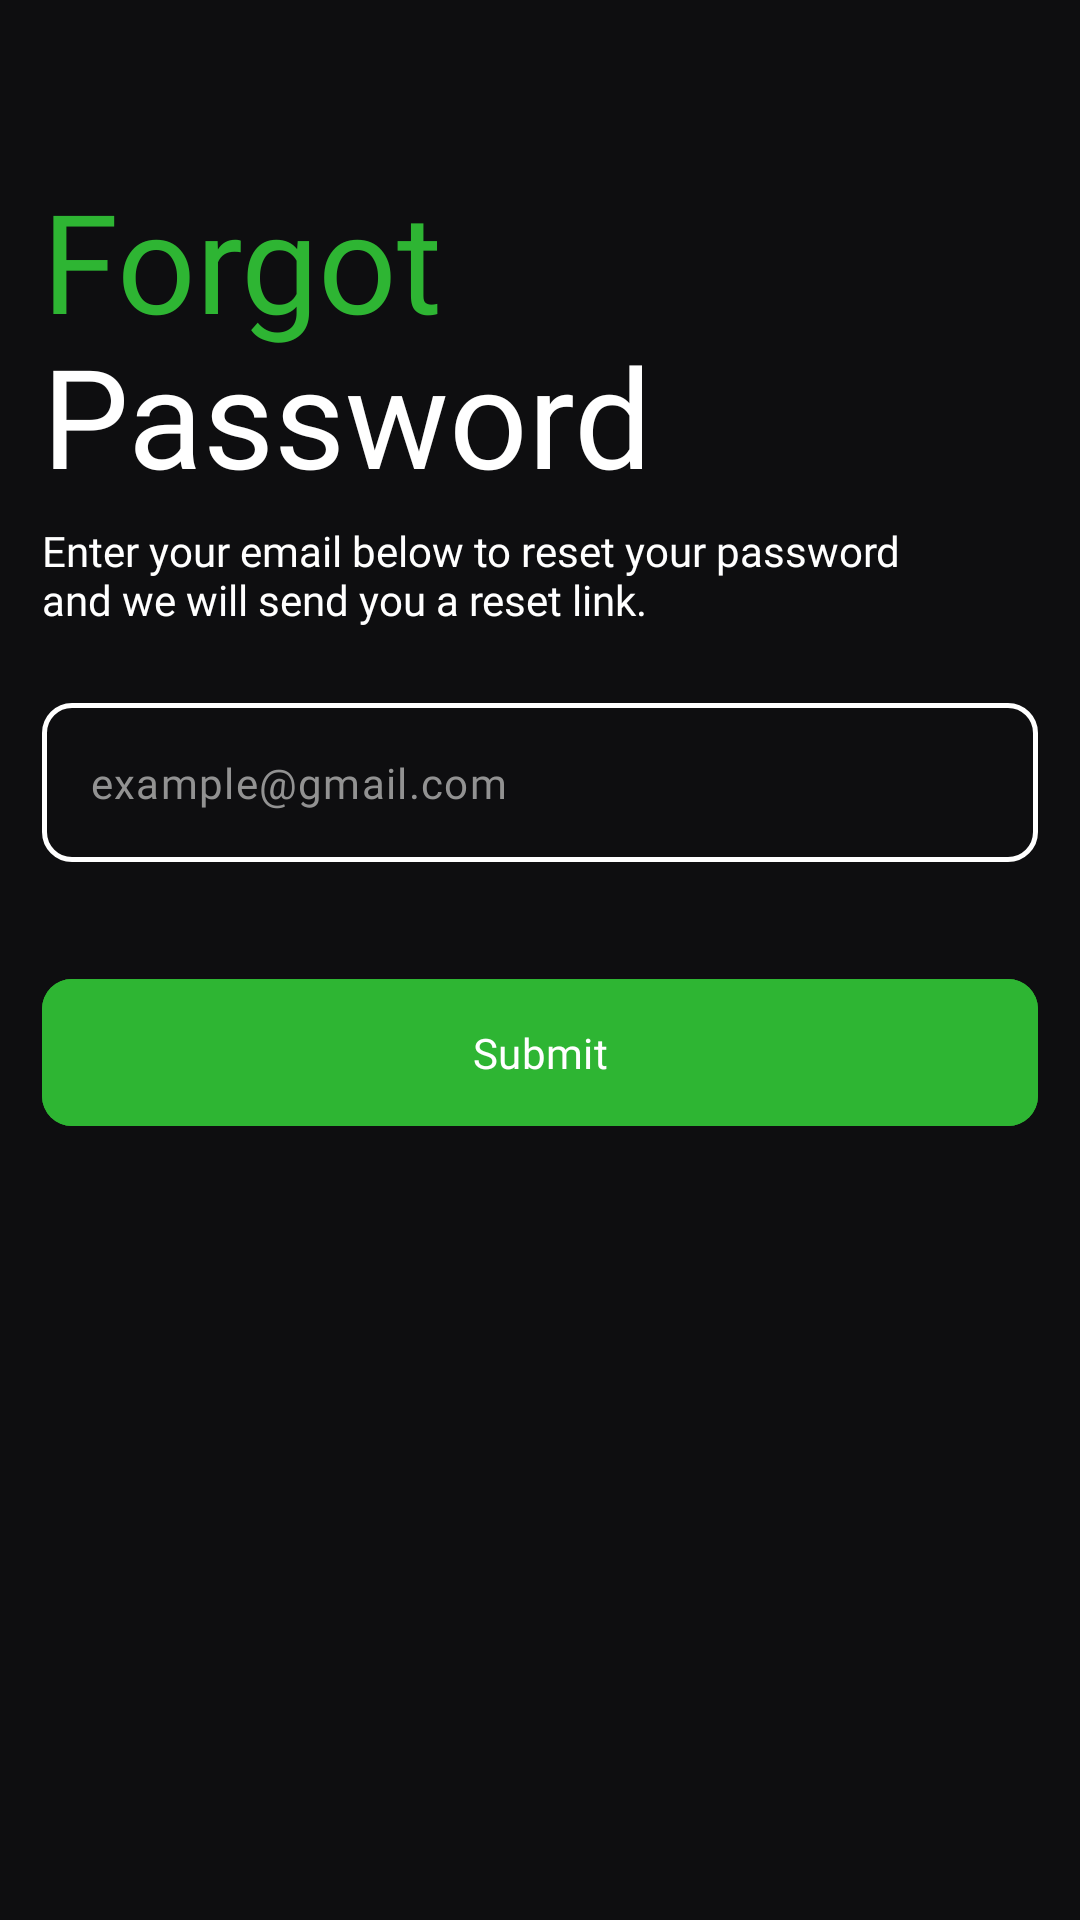

Layout XML and referenced resources for this Android screen:
<!-- AndroidManifest.xml: application theme Theme.MBookie -->
<!-- res/layout/fragment_forget_password.xml -->
<?xml version="1.0" encoding="utf-8"?>
<androidx.constraintlayout.widget.ConstraintLayout xmlns:android="http://schemas.android.com/apk/res/android"
    xmlns:tools="http://schemas.android.com/tools"
    android:layout_width="match_parent"
    android:layout_height="match_parent"
    xmlns:app="http://schemas.android.com/apk/res-auto"
    android:background="@color/primary_black"
    tools:context=".login_register.presentation.ui.fragment.ForgetPasswordFragment">

    <androidx.constraintlayout.widget.ConstraintLayout
        android:id="@+id/clToolBar"
        app:layout_constraintTop_toTopOf="parent"
        app:layout_constraintStart_toStartOf="parent"
        app:layout_constraintEnd_toEndOf="parent"
        android:layout_width="match_parent"
        android:layout_height="?android:attr/actionBarSize">

        <ImageView
            android:id="@+id/ivBack"
            app:layout_constraintTop_toTopOf="parent"
            app:layout_constraintBottom_toBottomOf="parent"
            app:layout_constraintStart_toStartOf="parent"
            android:layout_marginStart="6dp"
            android:paddingHorizontal="8dp"
            android:paddingVertical="3dp"
            android:src="@drawable/ic_back"
            android:layout_width="wrap_content"
            android:layout_height="wrap_content"
            android:contentDescription="@string/app_name" />

    </androidx.constraintlayout.widget.ConstraintLayout>

    <LinearLayout
        android:id="@+id/llRegisterAccount"
        android:orientation="vertical"
        app:layout_constraintTop_toBottomOf="@id/clToolBar"
        app:layout_constraintStart_toStartOf="parent"
        app:layout_constraintEnd_toEndOf="parent"
        android:layout_marginHorizontal="14dp"
        android:layout_width="match_parent"
        android:layout_height="wrap_content">

        <TextView
            android:text="@string/forgot"
            android:textSize="46sp"
            android:textColor="@color/green"
            android:fontFamily="@font/inter_semibold"
            android:layout_width="wrap_content"
            android:layout_height="wrap_content"/>

        <TextView
            android:layout_marginTop="-10dp"
            android:text="@string/password"
            android:textSize="46sp"
            android:textColor="@color/white"
            android:fontFamily="@font/inter_semibold"
            android:layout_width="wrap_content"
            android:layout_height="wrap_content"/>

        <TextView
            android:layout_marginTop="5dp"
            android:text="@string/forgot_password_desc"
            android:textSize="14sp"
            android:textColor="@color/white"
            android:fontFamily="@font/inter_regular"
            android:layout_width="wrap_content"
            android:layout_height="wrap_content"/>

        <com.google.android.material.textfield.TextInputLayout
            android:id="@+id/tilEmail"
            style="Widget.MaterialComponents.TextInputLayout.OutlinedBox.Dense"
            android:layout_width="match_parent"
            android:layout_height="wrap_content"
            android:layout_marginTop="25dp"
            android:clickable="true"
            android:focusable="true"
            app:boxCornerRadiusBottomEnd="10dp"
            app:boxCornerRadiusBottomStart="10dp"
            app:boxCornerRadiusTopEnd="10dp"
            app:boxCornerRadiusTopStart="10dp"
            app:boxStrokeColor="@color/edittext_box_color"
            app:boxStrokeWidth="1.5dp"
            app:boxStrokeWidthFocused="1.5dp"
            app:hintEnabled="false"
            app:hintTextColor="@color/text_grey_color">

            <com.google.android.material.textfield.TextInputEditText
                android:id="@+id/etEmail"
                android:layout_width="match_parent"
                android:layout_height="wrap_content"
                android:fontFamily="@font/inter_regular"
                android:inputType="textEmailAddress"
                android:textColor="@color/white"
                android:textCursorDrawable="@null"
                android:hint="@string/example_gmail_com"
                android:textColorHint="@color/text_grey_color"
                android:textSize="14sp"
                tools:ignore="LabelFor" />

        </com.google.android.material.textfield.TextInputLayout>



        <com.google.android.material.button.MaterialButton
            android:id="@+id/mbSubmit"
            android:layout_width="match_parent"
            android:layout_height="wrap_content"
            android:layout_marginTop="35dp"
            android:backgroundTint="@color/green"
            android:fontFamily="@font/inter_bold"
            android:paddingVertical="15dp"
            android:text="@string/submit"
            android:textColor="@color/white"
            android:textSize="14sp"
            app:cornerRadius="10dp"
            app:layout_constraintBottom_toBottomOf="parent"
            app:layout_constraintEnd_toEndOf="parent" />

    </LinearLayout>

</androidx.constraintlayout.widget.ConstraintLayout>
<!-- resources referenced by this layout -->
<resources>
  <color name="green">#2EB533</color>
  <color name="primary_black">#0E0E10</color>
  <color name="text_grey_color">#929292</color>
  <color name="white">#FFFFFF</color>
  <string name="app_name">MBookie</string>
  <string name="example_gmail_com">example@gmail.com</string>
  <string name="forgot">Forgot</string>
  <string name="forgot_password_desc">Enter your email below to reset your password\nand we will send you a reset link.</string>
  <string name="password">Password</string>
  <string name="submit">Submit</string>
  <style name="Theme.MBookie" parent="Base.Theme.MBookie" />
  <style name="Base.Theme.MBookie" parent="Theme.Material3.DayNight.NoActionBar">
          
          <item name="android:navigationBarColor">@android:color/transparent</item>
          <item name="android:statusBarColor">@android:color/transparent</item>
          <item name="android:windowTranslucentStatus">false</item>
      </style>
</resources>
